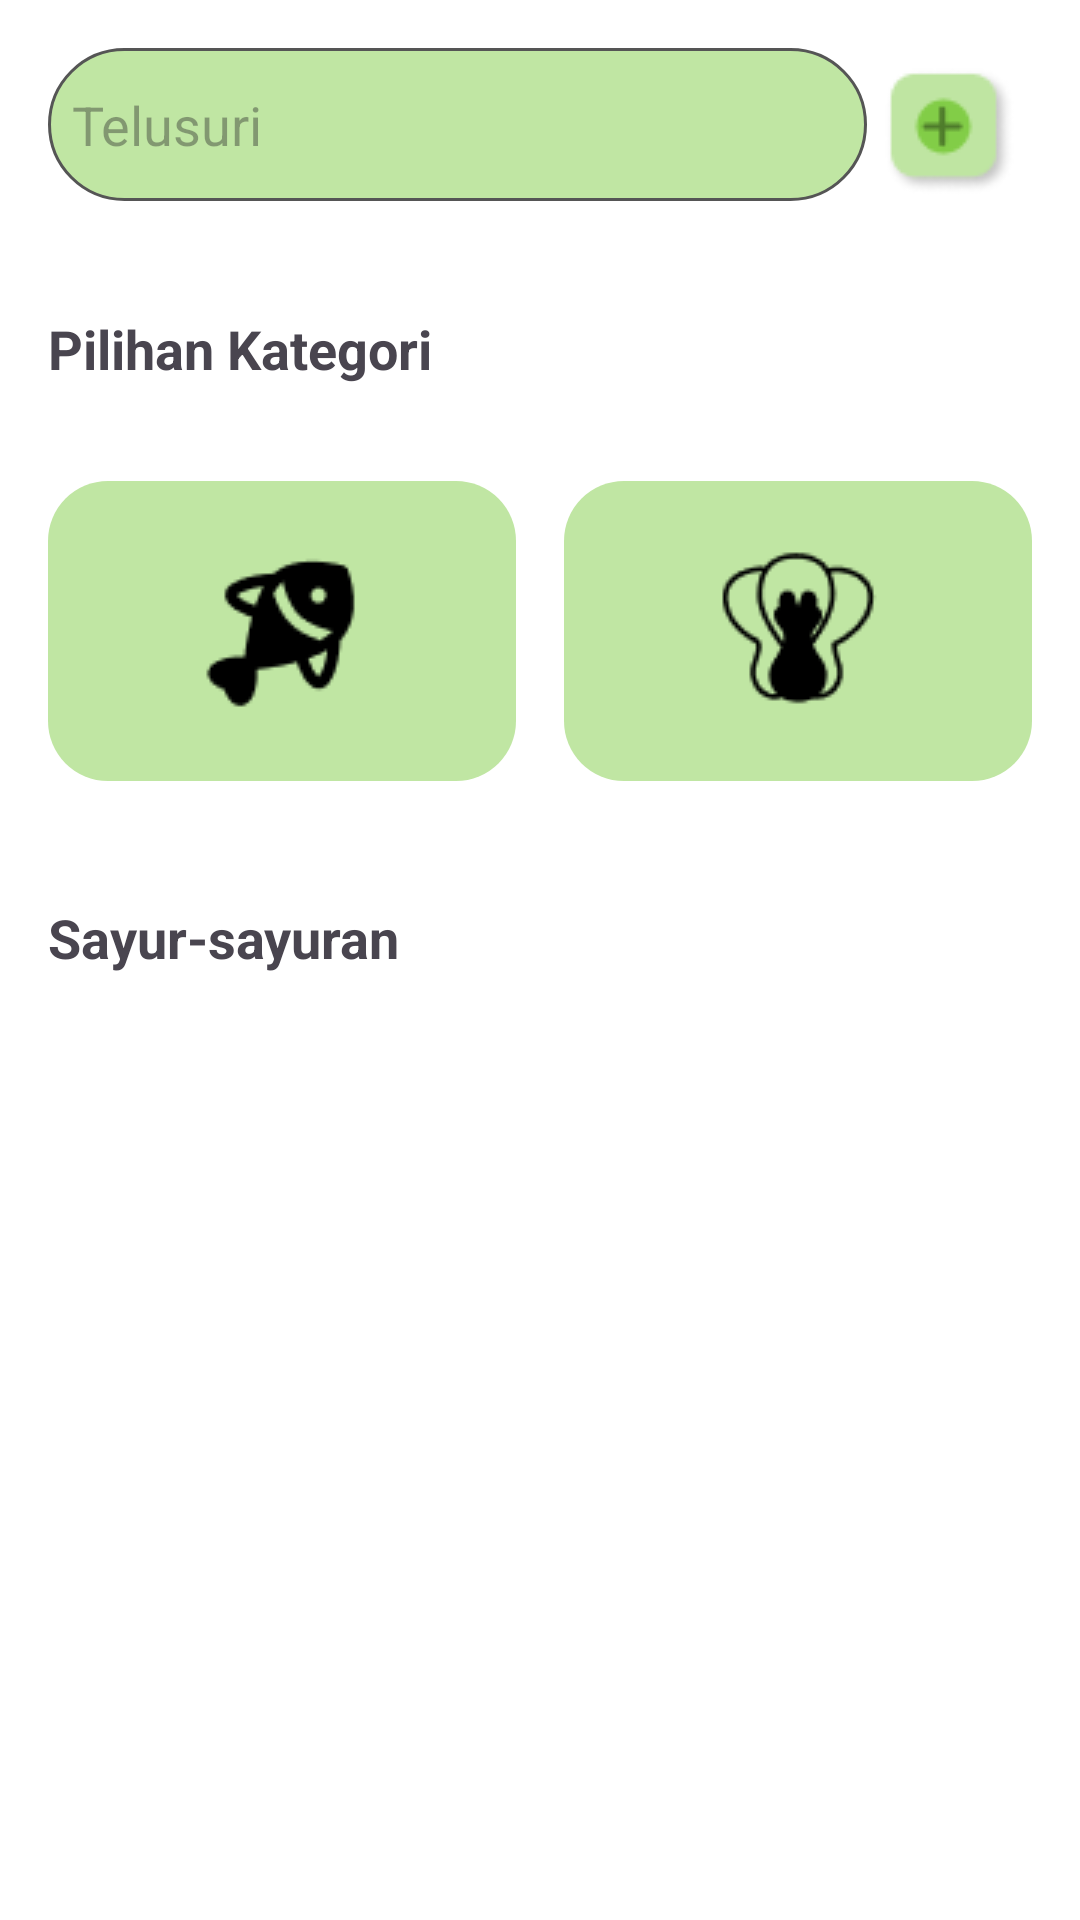

Layout XML and referenced resources for this Android screen:
<!-- AndroidManifest.xml: application theme Theme.Saiko -->
<!-- res/layout/fragment_home.xml -->
<?xml version="1.0" encoding="utf-8"?>
<LinearLayout xmlns:android="http://schemas.android.com/apk/res/android"
    xmlns:app="http://schemas.android.com/apk/res-auto"
    xmlns:tools="http://schemas.android.com/tools"
    android:layout_width="match_parent"
    android:id="@+id/home_fragment_layout"
    android:layout_height="match_parent"
    android:background="@color/white"
    android:orientation="vertical">

    
    <LinearLayout
        android:layout_width="match_parent"
        android:layout_height="wrap_content"
        android:orientation="horizontal"
        android:padding="16dp">

        <EditText
            android:id="@+id/search_bar"
            android:layout_width="0dp"
            android:layout_height="51dp"
            android:layout_weight="1"
            android:background="@drawable/search_bar_background"
            android:drawableStart="@drawable/ic_search"
            android:hint="Telusuri"
            android:padding="8dp" />

        <ImageButton
            android:id="@+id/imageButton"
            android:layout_width="55dp"
            android:layout_height="56dp"
            android:background="?attr/selectableItemBackgroundBorderless"
            android:contentDescription="Add"
            app:srcCompat="@drawable/image_add" />

    </LinearLayout>

    <TextView
        android:id="@+id/cat_select"
        android:layout_width="match_parent"
        android:layout_height="wrap_content"
        android:text="Pilihan Kategori"
        android:textSize="18sp"
        android:textStyle="bold"
        android:padding="16dp"
        android:layout_gravity="center_horizontal" />

    
    <LinearLayout
        android:layout_width="match_parent"
        android:layout_height="wrap_content"
        android:orientation="horizontal"
        android:padding="16dp"
        android:layout_marginBottom="8dp">

        
        <ImageButton
            android:id="@+id/category_fish"
            android:layout_width="0dp"
            android:layout_height="100dp"
            android:layout_weight="1"
            android:layout_marginEnd="8dp"
            android:background="@drawable/button_background_selector"
            android:src="@drawable/ic_ikan"
            android:contentDescription="Ikan" />

        
        <ImageButton
            android:id="@+id/category_vegetables"
            android:layout_width="0dp"
            android:layout_height="100dp"
            android:layout_weight="1"
            android:layout_marginStart="8dp"
            android:background="@drawable/button_background_selector"
            android:src="@drawable/ic_sayur"
            android:contentDescription="Sayuran" />
    </LinearLayout>

    
    <TextView
        android:id="@+id/selected_category"
        android:layout_width="match_parent"
        android:layout_height="wrap_content"
        android:text="Sayur-sayuran"
        android:textSize="18sp"
        android:textStyle="bold"
        android:padding="16dp"
        android:layout_gravity="center_horizontal" />

    
    <GridView
        android:id="@+id/gridview_fruits"
        android:layout_width="match_parent"
        android:layout_height="0dp"
        android:layout_weight="1"
        android:horizontalSpacing="8dp"
        android:numColumns="3"
        android:padding="8dp"
        android:verticalSpacing="8dp"
        tools:listitem="@layout/grid_item" />
</LinearLayout>
<!-- res/layout/grid_item.xml (included above) -->
<LinearLayout xmlns:android="http://schemas.android.com/apk/res/android"
    android:layout_width="match_parent"
    android:layout_height="wrap_content"
    xmlns:tools="http://schemas.android.com/tools"
    android:orientation="vertical"
    android:background="@drawable/grid_item_background">

    <ImageView
        android:id="@+id/image_fruit"
        android:layout_width="match_parent"
        android:layout_height="0dp"
        android:layout_weight="1"
        android:scaleType="centerCrop"
        tools:src="@tools:sample/avatars" />

    <TextView
        android:id="@+id/text_fruit_name"
        android:layout_width="match_parent"
        android:layout_height="wrap_content"
        android:text="Nama Buah"
        android:background="@drawable/text_grid_bg"
        android:textSize="16sp"
        android:padding="4dp"
        android:gravity="start"
        android:textColor="@color/black" />

    <TextView
        android:id="@+id/text_fruit_price"
        android:layout_width="match_parent"
        android:layout_height="wrap_content"
        android:text="Rp 0,00"
        android:background="@drawable/text_grid_bg"
        android:textSize="14sp"
        android:padding="4dp"
        android:gravity="start"
        android:textColor="@color/red" />
</LinearLayout>
<!-- resources referenced by this layout -->
<resources>
  <color name="black">#FF000000</color>
  <color name="red">#BF1F1F</color>
  <color name="white">#FFFFFFFF</color>
  <!-- drawable button_background_selector (drawable) -->
  <?xml version="1.0" encoding="utf-8"?>
  <selector xmlns:android="http://schemas.android.com/apk/res/android">
      <item android:drawable="@drawable/background_clicked" android:state_pressed="true"/>
      <item android:drawable="@drawable/background_default"/>
  </selector>
  <!-- drawable grid_item_background (drawable) -->
  <?xml version="1.0" encoding="utf-8"?>
  <layer-list xmlns:android="http://schemas.android.com/apk/res/android">
      
      <item>
          <shape android:shape="rectangle">
              <solid android:color="@color/palet1" />
              <corners android:radius="8dp" />
          </shape>
      </item>
  </layer-list>
  <!-- drawable ic_ikan: png bitmap (drawable, 908 bytes) -->
  <!-- drawable ic_sayur: png bitmap (drawable, 1262 bytes) -->
  <!-- drawable image_add: png bitmap (drawable, 1836 bytes) -->
  <!-- drawable search_bar_background (drawable) -->
  <shape xmlns:android="http://schemas.android.com/apk/res/android">
      <solid android:color="@color/palet1"/>
      <corners android:radius="100dp"/>
      <stroke
          android:width="1dp"
          android:color="@color/gray"/>
  </shape>
  <!-- drawable text_grid_bg (drawable) -->
  <?xml version="1.0" encoding="utf-8"?>
  <shape
      xmlns:android="http://schemas.android.com/apk/res/android">
      <corners android:radius="50dp"/>
  
  </shape>
  <style name="Theme.Saiko" parent="Base.Theme.Saiko" />
  <!-- drawable background_clicked (drawable) -->
  <?xml version="1.0" encoding="utf-8"?>
  <shape xmlns:android="http://schemas.android.com/apk/res/android">
      <solid android:color="@color/palet" />
      <corners android:radius="20dp" />
  </shape>
  <!-- drawable background_default (drawable) -->
  <?xml version="1.0" encoding="utf-8"?>
  <shape xmlns:android="http://schemas.android.com/apk/res/android">
      <solid android:color="@color/palet1" />
      <corners android:radius="20dp" />
  </shape>
  <color name="palet1">#C0E6A3</color>
  <color name="gray">#555555</color>
  <style name="Base.Theme.Saiko" parent="Theme.Material3.DayNight.NoActionBar">
          
           <item name="colorPrimary">@color/palet</item>
          <item name="shapeAppearanceCornerSmall">@style/ShapeAppearance.MyApp.Corner.None</item>
  
      </style>
  <color name="palet">#82CD47</color>
  <style name="ShapeAppearance.MyApp.Corner.None" parent="">
          <item name="cornerFamily">cut</item>
          <item name="cornerSize">0dp</item>
      </style>
</resources>
